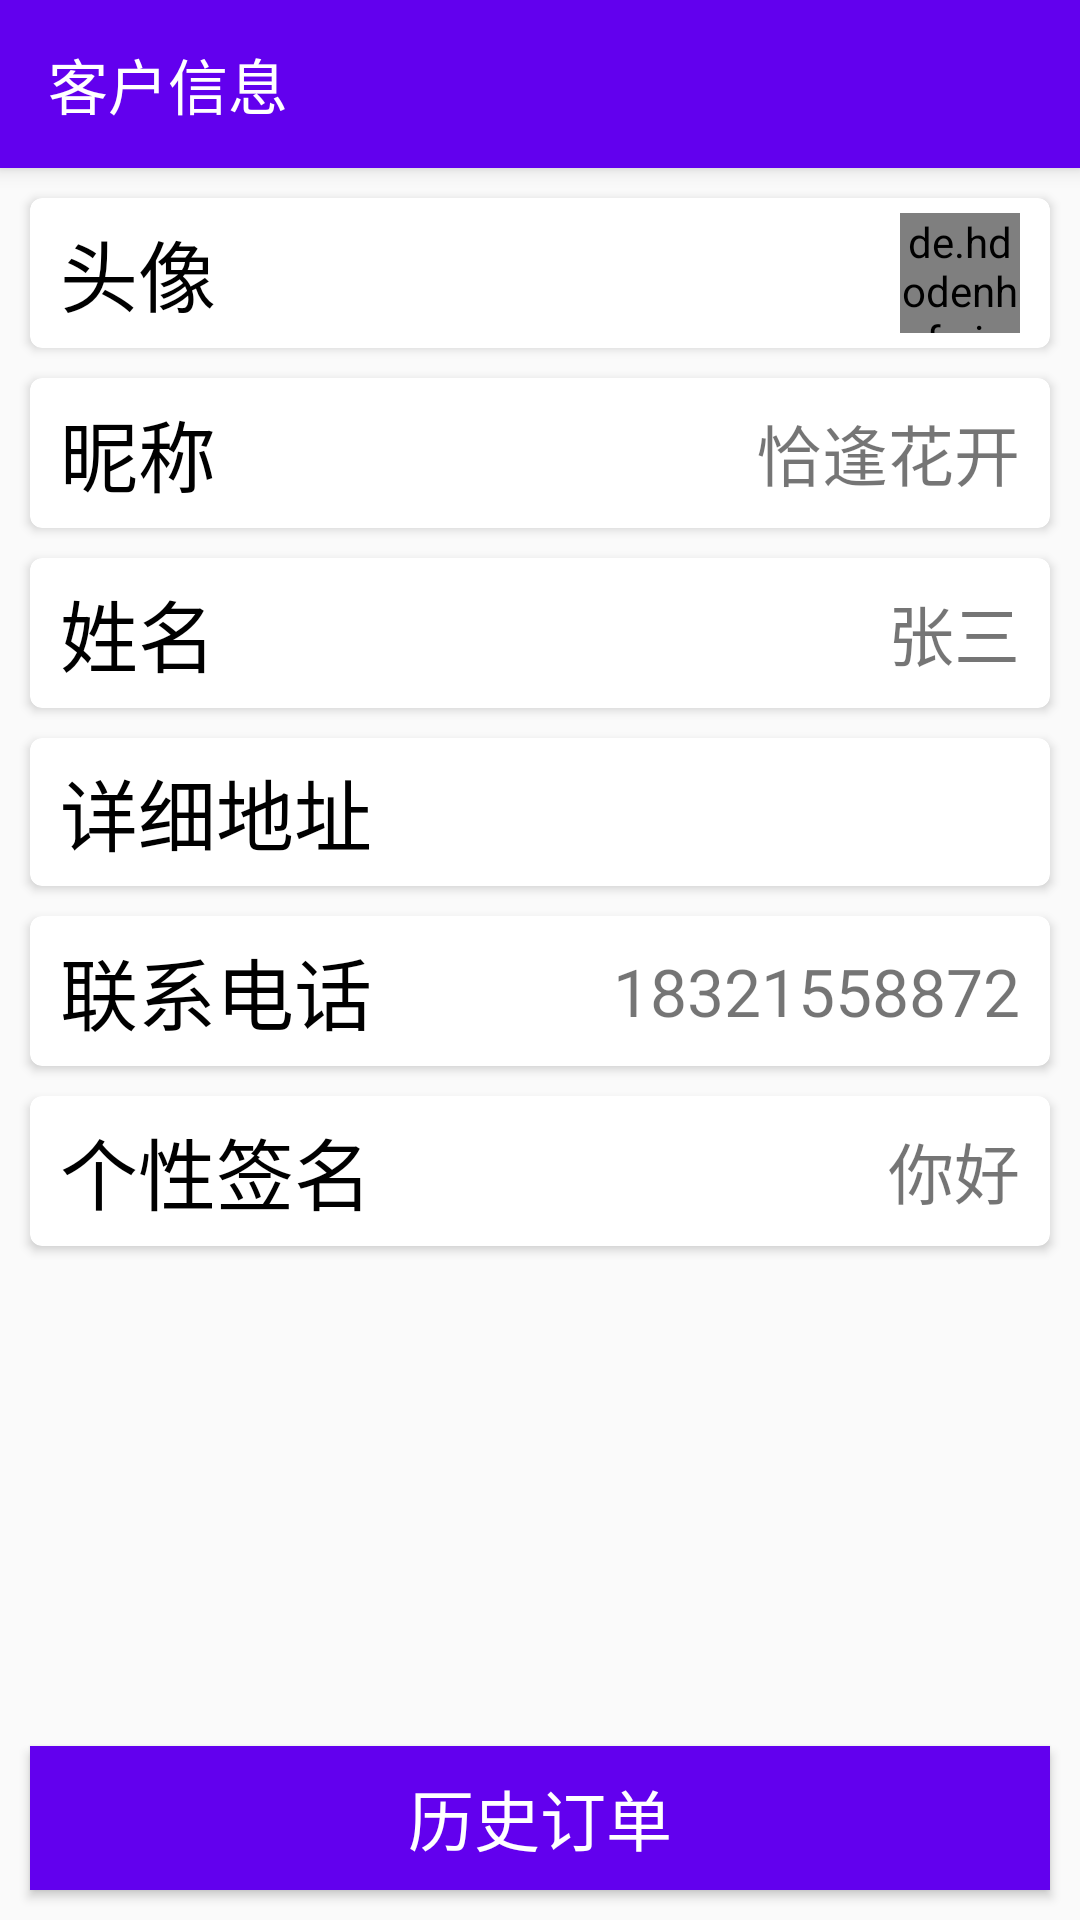

Here is an Android app screen rendered from its layout file. Give the layout XML and the strings, colors and styles it references.
<!-- AndroidManifest.xml: application theme AppTheme -->
<!-- res/layout/activity_customer_information.xml -->
<?xml version="1.0" encoding="utf-8"?>
<androidx.coordinatorlayout.widget.CoordinatorLayout
    xmlns:android="http://schemas.android.com/apk/res/android"
    xmlns:app="http://schemas.android.com/apk/res-auto"
    xmlns:tools="http://schemas.android.com/tools"
    android:layout_width="match_parent"
    android:layout_height="match_parent"
    tools:context=".CustomerInformationActivity">
    <com.google.android.material.appbar.AppBarLayout
        android:layout_width="match_parent"
        android:layout_height="wrap_content">
        <androidx.appcompat.widget.Toolbar
            android:id="@+id/toolbar"
            android:layout_width="match_parent"
            android:layout_height="?attr/actionBarSize"
            android:background="?attr/colorPrimary"
            app:title="客户信息"
            android:theme="@style/ThemeOverlay.AppCompat.Dark.ActionBar"
            app:popupTheme="@style/ThemeOverlay.AppCompat.Light"/>
    </com.google.android.material.appbar.AppBarLayout>
    <androidx.constraintlayout.widget.ConstraintLayout
        android:layout_width="match_parent"
        android:layout_height="match_parent"
        app:layout_behavior="@string/appbar_scrolling_view_behavior">

        <androidx.cardview.widget.CardView
            android:id="@+id/profile_card"
            android:layout_width="match_parent"
            android:layout_height="50dp"
            android:layout_marginLeft="10dp"
            android:layout_marginRight="10dp"
            android:layout_marginTop="10dp"
            app:layout_constraintTop_toTopOf="parent"
            app:layout_constraintLeft_toLeftOf="parent"
            app:layout_constraintRight_toRightOf="parent"
            app:cardCornerRadius="4dp">
            <TextView
                android:layout_width="wrap_content"
                android:layout_height="wrap_content"
                android:text="头像"
                android:textSize="26sp"
                android:textColor="@color/black"
                android:layout_gravity="center_vertical"
                android:layout_marginLeft="10dp" />
            <de.hdodenhof.circleimageview.CircleImageView
                android:id="@+id/profile"
                android:src="@drawable/profile_uri"
                android:layout_width="40dp"
                android:layout_height="40dp"
                android:layout_marginRight="10dp"
                android:layout_gravity="center_vertical|right" />
        </androidx.cardview.widget.CardView>

        <androidx.cardview.widget.CardView
            android:id="@+id/nickname_card"
            android:layout_width="match_parent"
            android:layout_height="50dp"
            android:layout_marginLeft="10dp"
            android:layout_marginRight="10dp"
            android:layout_marginTop="10dp"
            app:layout_constraintTop_toBottomOf="@id/profile_card"
            app:layout_constraintLeft_toLeftOf="parent"
            app:layout_constraintRight_toRightOf="parent"
            app:cardCornerRadius="4dp">
            <TextView
                android:layout_width="wrap_content"
                android:layout_height="wrap_content"
                android:text="昵称"
                android:textSize="26sp"
                android:textColor="@color/black"
                android:layout_gravity="center_vertical"
                android:layout_marginLeft="10dp" />
            <TextView
                android:id="@+id/nickname"
                android:layout_width="wrap_content"
                android:layout_height="wrap_content"
                android:textSize="22sp"
                android:text="恰逢花开"
                android:textColor="@color/gray"
                android:layout_marginRight="10dp"
                android:layout_gravity="center_vertical|right"/>
        </androidx.cardview.widget.CardView>

        <androidx.cardview.widget.CardView
            android:id="@+id/real_name_card"
            android:layout_width="match_parent"
            android:layout_height="50dp"
            android:layout_marginLeft="10dp"
            android:layout_marginRight="10dp"
            android:layout_marginTop="10dp"
            app:layout_constraintTop_toBottomOf="@id/nickname_card"
            app:layout_constraintLeft_toLeftOf="parent"
            app:layout_constraintRight_toRightOf="parent"
            app:cardCornerRadius="4dp">
            <TextView
                android:layout_width="wrap_content"
                android:layout_height="wrap_content"
                android:text="姓名"
                android:textSize="26sp"
                android:textColor="@color/black"
                android:layout_gravity="center_vertical"
                android:layout_marginLeft="10dp" />
            <TextView
                android:id="@+id/real_name"
                android:layout_width="wrap_content"
                android:layout_height="wrap_content"
                android:textSize="22sp"
                android:text="张三"
                android:textColor="@color/gray"
                android:layout_marginRight="10dp"
                android:layout_gravity="center_vertical|right"/>
        </androidx.cardview.widget.CardView>

        <androidx.cardview.widget.CardView
            android:id="@+id/address_card"
            android:layout_width="match_parent"
            android:layout_height="wrap_content"
            android:layout_marginLeft="10dp"
            android:layout_marginRight="10dp"
            android:layout_marginTop="10dp"
            app:layout_constraintTop_toBottomOf="@id/real_name_card"
            app:layout_constraintLeft_toLeftOf="parent"
            app:layout_constraintRight_toRightOf="parent"
            app:cardCornerRadius="4dp">
            <TextView
                android:layout_width="wrap_content"
                android:layout_height="wrap_content"
                android:text="详细地址"
                android:textSize="26sp"
                android:textColor="@color/black"
                android:layout_gravity="center_vertical"
                android:layout_marginLeft="10dp" />
            <androidx.constraintlayout.widget.ConstraintLayout
                android:layout_width="match_parent"
                android:layout_height="match_parent">
                <TextView
                    android:id="@+id/address"
                    android:layout_width="0dp"
                    android:layout_height="wrap_content"
                    android:textSize="22sp"
                    android:textColor="@color/gray"
                    android:layout_marginRight="10dp"
                    android:layout_marginTop="10dp"
                    android:layout_marginBottom="10dp"
                    android:layout_marginLeft="120dp"
                    android:gravity="right|center_vertical"
                    app:layout_constraintLeft_toLeftOf="parent"
                    app:layout_constraintRight_toRightOf="parent"
                    app:layout_constraintTop_toTopOf="parent"
                    app:layout_constraintBottom_toBottomOf="parent" />
            </androidx.constraintlayout.widget.ConstraintLayout>
        </androidx.cardview.widget.CardView>

        <androidx.cardview.widget.CardView
            android:id="@+id/tel_card"
            android:layout_width="match_parent"
            android:layout_height="50dp"
            android:layout_marginLeft="10dp"
            android:layout_marginRight="10dp"
            android:layout_marginTop="10dp"
            app:layout_constraintTop_toBottomOf="@id/address_card"
            app:layout_constraintLeft_toLeftOf="parent"
            app:layout_constraintRight_toRightOf="parent"
            app:cardCornerRadius="4dp">
            <TextView
                android:layout_width="wrap_content"
                android:layout_height="wrap_content"
                android:text="联系电话"
                android:textSize="26sp"
                android:textColor="@color/black"
                android:layout_gravity="center_vertical"
                android:layout_marginLeft="10dp" />
            <TextView
                android:id="@+id/tel"
                android:layout_width="wrap_content"
                android:layout_height="wrap_content"
                android:textSize="22sp"
                android:text="18321558872"
                android:textColor="@color/gray"
                android:layout_marginRight="10dp"
                android:layout_gravity="center_vertical|right"/>
        </androidx.cardview.widget.CardView>
        <androidx.cardview.widget.CardView
            android:id="@+id/personal_signature_card"
            android:layout_width="match_parent"
            android:layout_height="50dp"
            android:layout_marginLeft="10dp"
            android:layout_marginRight="10dp"
            android:layout_marginTop="10dp"
            app:layout_constraintTop_toBottomOf="@id/tel_card"
            app:layout_constraintLeft_toLeftOf="parent"
            app:layout_constraintRight_toRightOf="parent"
            app:cardCornerRadius="4dp">
            <TextView
                android:layout_width="wrap_content"
                android:layout_height="wrap_content"
                android:text="个性签名"
                android:textSize="26sp"
                android:textColor="@color/black"
                android:layout_gravity="center_vertical"
                android:layout_marginLeft="10dp" />
            <TextView
                android:id="@+id/personal_signature"
                android:layout_width="wrap_content"
                android:layout_height="wrap_content"
                android:textSize="22sp"
                android:text="你好"
                android:textColor="@color/gray"
                android:layout_marginRight="10dp"
                android:layout_gravity="center_vertical|right"/>
        </androidx.cardview.widget.CardView>
        <Button
            android:id="@+id/history_order"
            android:layout_width="match_parent"
            android:layout_height="wrap_content"
            android:text="历史订单"
            android:textSize="22sp"
            android:textColor="@color/white"
            android:background="@color/colorPrimary"
            android:layout_marginLeft="10dp"
            android:layout_marginRight="10dp"
            android:layout_marginBottom="10dp"
            app:layout_constraintBottom_toBottomOf="parent"
            app:layout_constraintLeft_toLeftOf="parent"
            app:layout_constraintRight_toRightOf="parent"/>
    </androidx.constraintlayout.widget.ConstraintLayout>
</androidx.coordinatorlayout.widget.CoordinatorLayout>
<!-- resources referenced by this layout -->
<resources>
  <!-- drawable profile_uri: png bitmap (drawable, 387308 bytes) -->
  <style name="AppTheme" parent="Theme.AppCompat.Light.NoActionBar">
          
          <item name="colorPrimary">@color/colorPrimary</item>
          <item name="colorPrimaryDark">@color/colorPrimaryDark</item>
          <item name="colorAccent">@color/colorAccent</item>
      </style>
  <!-- not gathered from this repository: default colours our renderer supplied (Android Studio template values) -->
  <color name="black">#FF000000</color>
  <color name="white">#FFFFFFFF</color>
  <color name="colorPrimary">#FF6200EE</color>
  <color name="colorPrimaryDark">#FF3700B3</color>
  <color name="colorAccent">#FF03DAC5</color>
</resources>
